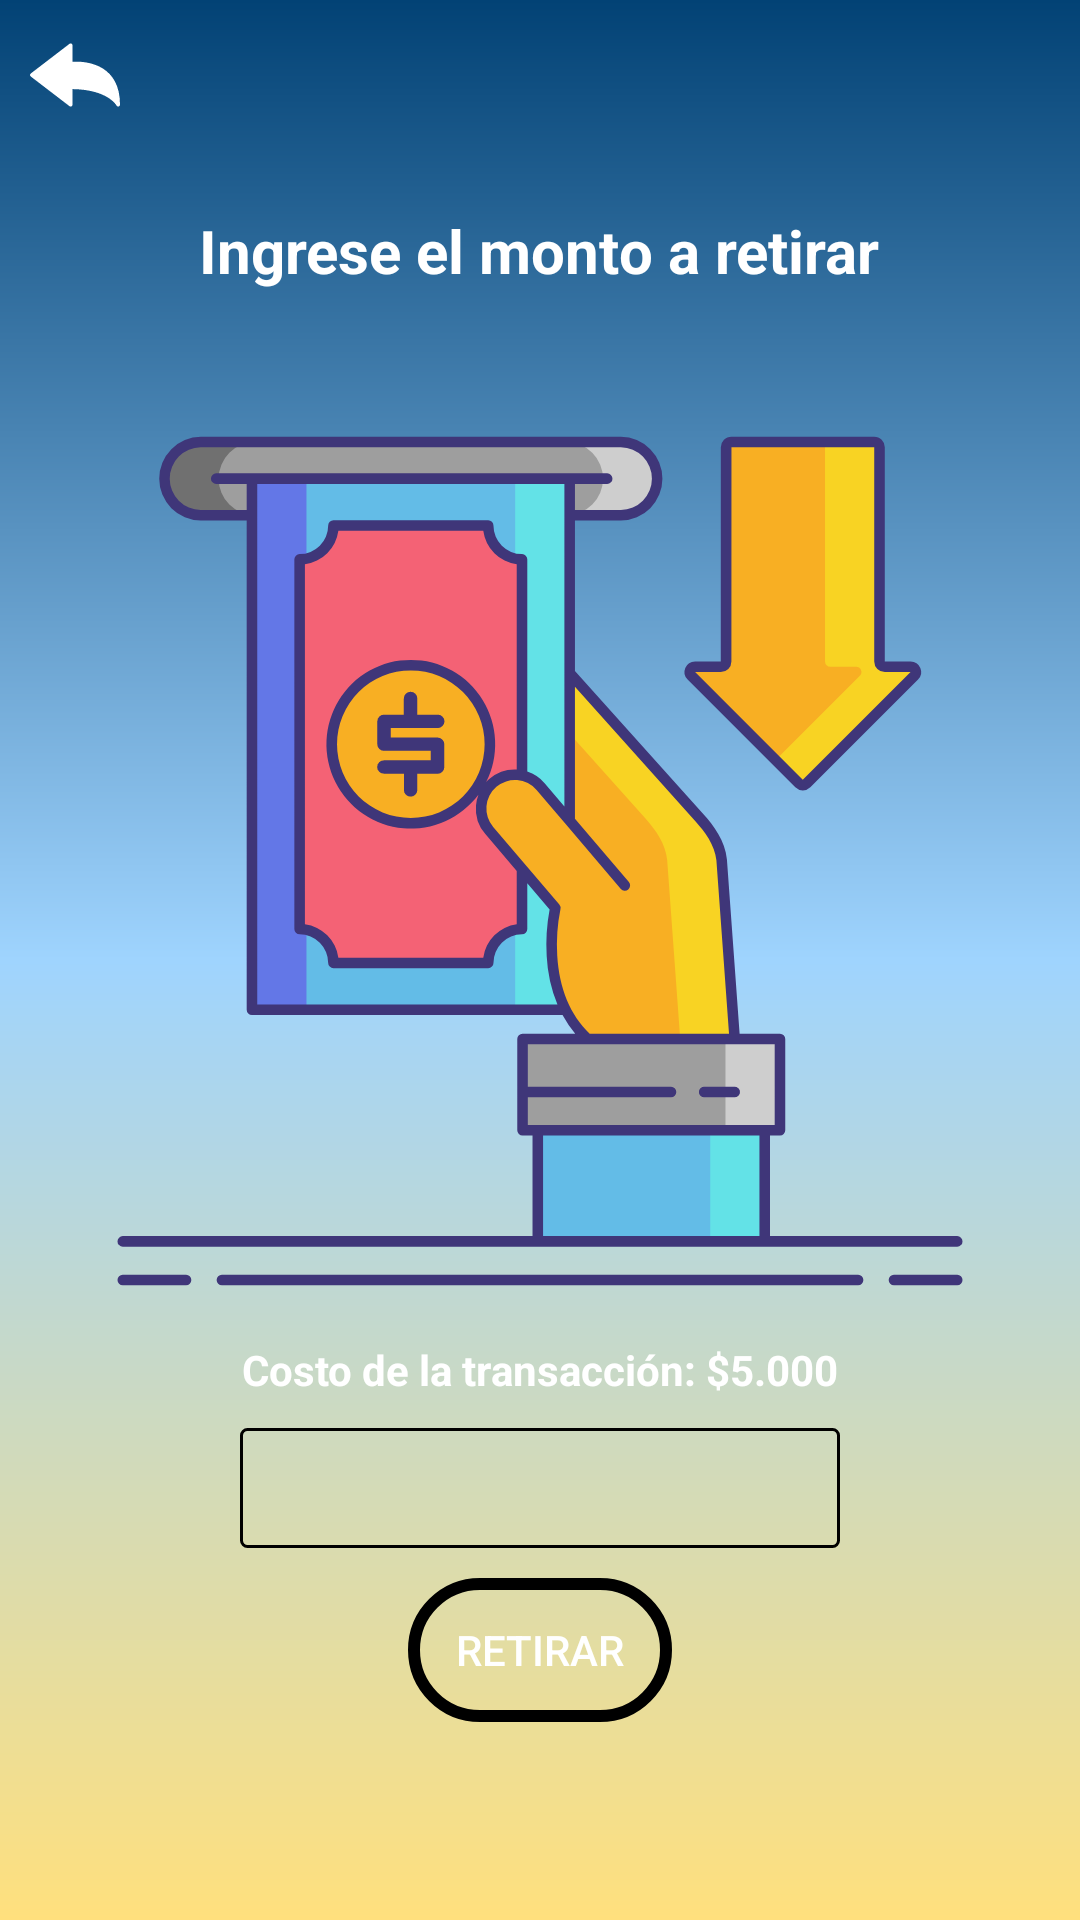

Write the Android layout XML for this screen, with the resource values it uses.
<!-- AndroidManifest.xml: application theme Theme.AplicaciónTipoBancaria -->
<!-- res/layout/activity_retirar.xml -->
<?xml version="1.0" encoding="utf-8"?>
<RelativeLayout xmlns:android="http://schemas.android.com/apk/res/android"
    xmlns:app="http://schemas.android.com/apk/res-auto"
    xmlns:tools="http://schemas.android.com/tools"
    android:layout_width="match_parent"
    android:layout_height="match_parent"
    tools:context=".RetirarActivity"
    android:background="@drawable/background_404">

    <TextView
        android:id="@+id/regresar"
        android:layout_margin="10dp"
        android:layout_width="wrap_content"
        android:layout_height="wrap_content"
        android:textSize="18sp"
        android:textColor="@color/white"
        android:drawableLeft="@drawable/ic_volver"
        android:drawablePadding="5dp"/>
    <TextView
        android:id="@+id/txt1"
        android:layout_centerHorizontal="true"
        android:layout_marginTop="70dp"
        android:layout_width="wrap_content"
        android:layout_height="wrap_content"
        android:text="Ingrese el monto a retirar"
        android:textSize="20sp"
        android:textStyle="bold"
        android:textColor="@color/white"/>
    <EditText
        android:background="@drawable/ic_retiro"
        android:layout_marginTop="40dp"
        android:layout_centerInParent="true"
        android:id="@+id/icon_logo"
        android:layout_below="@+id/txt1"
        android:layout_width="300dp"
        android:layout_height="300dp"/>
    <TextView
        android:id="@+id/txt2"
        android:layout_marginTop="10dp"
        android:layout_below="@+id/icon_logo"
        android:layout_width="wrap_content"
        android:layout_height="wrap_content"
        android:layout_centerHorizontal="true"
        android:textColor="@color/white"
        android:textStyle="bold"
        android:text="Costo de la transacción: $5.000"/>
    <EditText
        android:id="@+id/et1"
        android:layout_below="@+id/txt2"
        android:layout_centerHorizontal="true"
        android:layout_width="200dp"
        android:layout_height="40dp"
        android:paddingLeft="10dp"
        android:inputType="number"
        android:layout_marginTop="10dp"
        android:background="@drawable/background_text"/>

    <Button
        android:id="@+id/retirarbutton"
        android:layout_below="@+id/et1"
        android:layout_centerHorizontal="true"
        android:layout_width="wrap_content"
        android:layout_height="wrap_content"
        android:text="Retirar"
        android:textColor="@color/white"
        android:layout_marginTop="10dp"
        android:background="@drawable/background_button"/>

</RelativeLayout>
<!-- resources referenced by this layout -->
<resources>
  <!-- drawable background_404 (drawable) -->
  <?xml version="1.0" encoding="utf-8"?>
  <shape xmlns:android="http://schemas.android.com/apk/res/android">
      <gradient android:startColor="#ffe07d"
          android:centerColor="#9fd4fe"
          android:endColor="#024275" android:type="linear" android:angle="90"/>
  </shape>
  <!-- drawable background_button (drawable) -->
  <?xml version="1.0" encoding="utf-8"?>
  <shape xmlns:android="http://schemas.android.com/apk/res/android">
      <stroke android:width="4dp" android:color="#000000"
          />
      <corners android:radius="30dp"/>
  </shape>
  <!-- drawable background_text (drawable) -->
  <?xml version="1.0" encoding="utf-8"?>
  <shape xmlns:android="http://schemas.android.com/apk/res/android">
      <stroke android:color="#000000" android:width="1dp"/>
      <corners android:radius="2dp"/>
  </shape>
  <!-- drawable ic_retiro: vector/xml drawable (drawable, 7078 chars, omitted) -->
  <!-- drawable ic_volver (drawable) -->
  <vector xmlns:android="http://schemas.android.com/apk/res/android"
      android:width="30dp"
      android:height="30dp"
      android:viewportWidth="299.021"
      android:viewportHeight="299.021">
    <path
        android:fillColor="#ffffff"
        android:pathData="M292.866,254.432c-2.288,0 -4.443,-1.285 -5.5,-3.399c-0.354,-0.684 -28.541,-52.949 -146.169,-54.727v51.977c0,2.342 -1.333,4.48 -3.432,5.513c-2.096,1.033 -4.594,0.793 -6.461,-0.63L2.417,154.392C0.898,153.227 0,151.425 0,149.516c0,-1.919 0.898,-3.72 2.417,-4.888l128.893,-98.77c1.87,-1.426 4.365,-1.667 6.461,-0.639c2.099,1.026 3.432,3.173 3.432,5.509v54.776c3.111,-0.198 7.164,-0.37 11.947,-0.37c43.861,0 145.871,13.952 145.871,143.136c0,2.858 -1.964,5.344 -4.75,5.993C293.802,254.384 293.34,254.432 292.866,254.432z"/>
  </vector>
  <style name="Theme.AplicaciónTipoBancaria" parent="Theme.MaterialComponents.DayNight.NoActionBar">
          
          <item name="colorPrimary">#9fd4fe</item>
          <item name="colorPrimaryVariant">#9fd4fe</item>
          <item name="colorOnPrimary">#ffe07d</item>
          
          <item name="colorSecondary">@color/teal_200</item>
          <item name="colorSecondaryVariant">@color/teal_700</item>
          <item name="colorOnSecondary">@color/white</item>
          
          <item name="android:statusBarColor" tools:targetApi="l">?attr/colorPrimaryVariant</item>
          
      </style>
  <!-- not gathered from this repository: default colours our renderer supplied (Android Studio template values) -->
  <color name="teal_200">#FF03DAC5</color>
  <color name="teal_700">#FF018786</color>
  <color name="white">#FFFFFFFF</color>
</resources>
